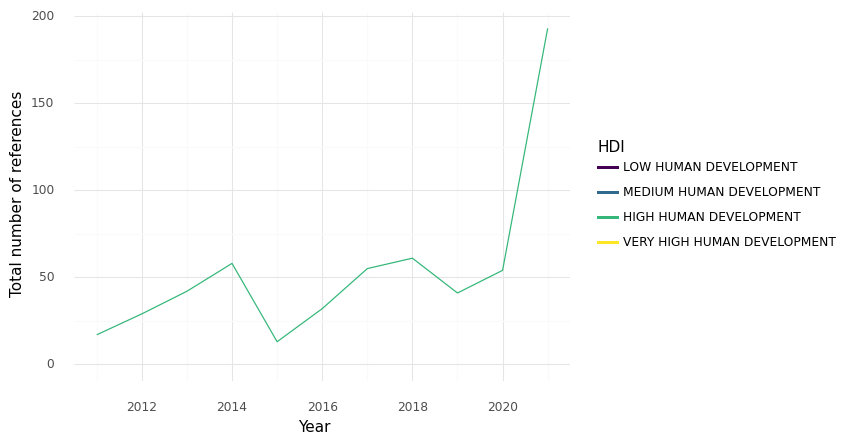

Data behind this chart, as committed beside it:
, HDI, Year, intersection, climate, health, sum
0, HIGH HUMAN DEVELOPMENT, 2011, 17.0, 423.0, 2041, 2481
1, HIGH HUMAN DEVELOPMENT, 2012, 29.0, 593.0, 3601, 4223
2, HIGH HUMAN DEVELOPMENT, 2013, 42.0, 911.0, 5614, 6567
3, HIGH HUMAN DEVELOPMENT, 2014, 58.0, 789.0, 4221, 5068
4, HIGH HUMAN DEVELOPMENT, 2015, 13.0, 449.0, 2734, 3196
5, HIGH HUMAN DEVELOPMENT, 2016, 32.0, 495.0, 2582, 3109
6, HIGH HUMAN DEVELOPMENT, 2017, 55.0, 579.0, 3187, 3821
7, HIGH HUMAN DEVELOPMENT, 2018, 61.0, 661.0, 3793, 4515
8, HIGH HUMAN DEVELOPMENT, 2019, 41.0, 619.0, 2847, 3507
9, HIGH HUMAN DEVELOPMENT, 2020, 54.0, 706.0, 3230, 3990
10, HIGH HUMAN DEVELOPMENT, 2021, 193.0, 1212, 8319, 9724
